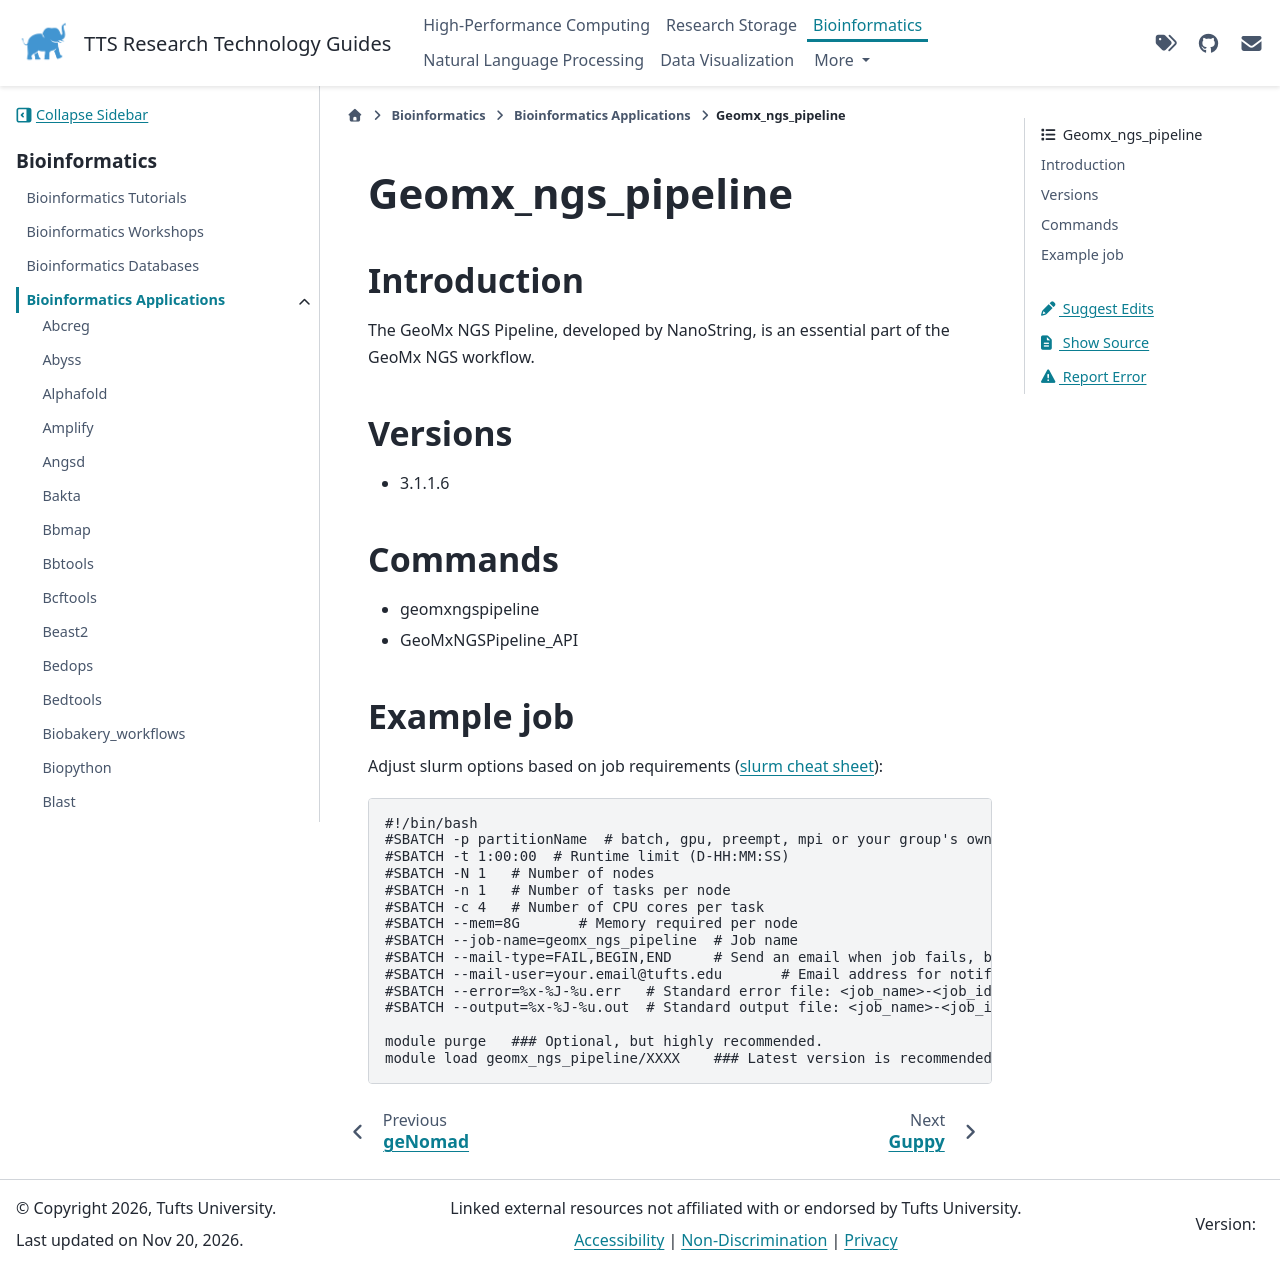

repository: TuftsRT/guides · page: dev/bio/apps/geomx-ngs-pipeline.html · generator: sphinx

####################
 Geomx_ngs_pipeline
####################

**************
 Introduction
**************

The GeoMx NGS Pipeline, developed by NanoString, is an essential part of
the GeoMx NGS workflow.

**********
 Versions
**********

-  3.1.1.6

**********
 Commands
**********

-  geomxngspipeline
-  GeoMxNGSPipeline_API

*************
 Example job
*************

Adjust slurm options based on job requirements (`slurm cheat sheet
<https://slurm.schedmd.com/pdfs/summary.pdf>`_):

.. code::

   #!/bin/bash
   #SBATCH -p partitionName  # batch, gpu, preempt, mpi or your group's own partition
   #SBATCH -t 1:00:00  # Runtime limit (D-HH:MM:SS)
   #SBATCH -N 1   # Number of nodes
   #SBATCH -n 1   # Number of tasks per node
   #SBATCH -c 4   # Number of CPU cores per task
   #SBATCH --mem=8G       # Memory required per node
   #SBATCH --job-name=geomx_ngs_pipeline  # Job name
   #SBATCH --mail-type=FAIL,BEGIN,END     # Send an email when job fails, begins, and finishes
   #SBATCH --mail-user=your.email@tufts.edu       # Email address for notifications
   #SBATCH --error=%x-%J-%u.err   # Standard error file: <job_name>-<job_id>-<username>.err
   #SBATCH --output=%x-%J-%u.out  # Standard output file: <job_name>-<job_id>-<username>.out

   module purge   ### Optional, but highly recommended.
   module load geomx_ngs_pipeline/XXXX    ### Latest version is recommended.
